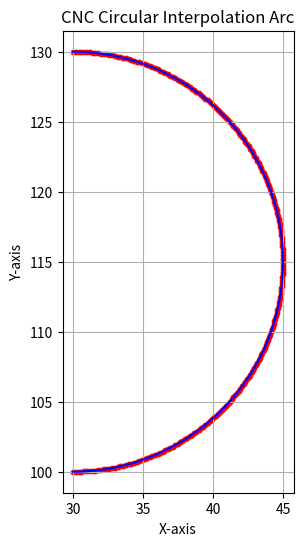

Source code (Python):
import math
import matplotlib.pyplot as plt

def parse_gcode(gcode, prev_gcode_params={'cmd': None, 'x': None, 'y': None , 'i': None, 'j': None, 'r': None, 'f': None}):
    # Initialize the parameters
    command = None
    r = None
    x = prev_gcode_params['x']
    y = prev_gcode_params['y']
    i = prev_gcode_params['i']
    j = prev_gcode_params['j']
    # r = prev_gcode_params['r']
    f = prev_gcode_params['f']

    # Split the gcode string and iterate through the parts
    parts = gcode.split()
    for part in parts:
        if part.startswith('G'):
            command = part
        elif part.startswith('X'):
            x = float(part[1:])
        elif part.startswith('Y'):
            y = float(part[1:])
        elif part.startswith('I'):
            i = float(part[1:])
        elif part.startswith('J'):
            j = float(part[1:])
        elif part.startswith('R'):
            r = float(part[1:])

    return (command, x, y, i, j, r, f)

def cnc_circular_interpolation(command, x, y, i=None, j=None, r=None, resolution=0.2):
    # Start point is at (0, 0)
    start_x, start_y = 30, 100
    full_circle_flag = False

    if r is not None:
        # Calculate the distance between start and end points
        dx = x - start_x
        dy = y - start_y
        d = math.sqrt(dx**2 + dy**2)

        if d > 2 * abs(r):
            raise ValueError("Distance between start and end points is greater than the diameter of the circle")

        # Calculate the midpoint
        mx, my = (start_x + x) / 2, (start_y + y) / 2

        # Calculate the distance from the midpoint to the center of the circle
        h = math.sqrt(r**2 - (d/2)**2)

        if command == 'G02':  # Clockwise
            xc = mx + h * dy / d
            yc = my - h * dx / d
        elif command == 'G03':  # Counterclockwise
            xc = mx - h * dy / d
            yc = my + h * dx / d

        radius = r
    else:
        if i == 0 and j == 0:
            # When I and J are both zero, assume full circle
            radius = math.sqrt((x - start_x)**2 + (y - start_y)**2) / 2
            xc = (start_x + x) / 2
            yc = (start_y + y) / 2
            full_circle_flag = True
        else:
            xc = start_x + i
            yc = start_y + j
            radius = math.sqrt(i**2 + j**2)
            full_circle_flag = False

    if radius <= 0:
        raise ValueError("Radius must be positive and non-zero")

    # Calculate start and end angles
    start_angle = math.atan2(start_y - yc, start_x - xc)
    end_angle = math.atan2(y - yc, x - xc)

    if full_circle_flag:
        # Ensure a full circle is made
        if command == 'G02':  # Clockwise
            end_angle = start_angle - 2 * math.pi
        elif command == 'G03':  # Counterclockwise
            end_angle = start_angle + 2 * math.pi
    else:
        # Adjust the end angle based on the direction
        if command == 'G02':  # Clockwise
            if end_angle > start_angle:
                end_angle -= 2 * math.pi
        elif command == 'G03':  # Counterclockwise
            if end_angle < start_angle:
                end_angle += 2 * math.pi

    # Calculate the angular difference
    angular_difference = end_angle - start_angle

    # Ensure the number of points is at least one
    if resolution <= 0:
        raise ValueError("Resolution must be positive and non-zero")
    num_points = max(int(abs(angular_difference) / (resolution / radius)), 100)

    # Generate the points along the arc
    points = []
    for i in range(num_points + 1):
        angle = start_angle + i * angular_difference / num_points
        px = xc + radius * math.cos(angle)
        py = yc + radius * math.sin(angle)
        points.append([px, py])

    # Ensure the last point is exactly the end point, if not a full circle
    if not full_circle_flag:
        points[-1] = [x, y]

    return points

def plot_circle(points):
    # Separate the x and y coordinates
    x_coords, y_coords = zip(*points)

    # Plot the points
    plt.figure(figsize=(6, 6))
    plt.plot(x_coords, y_coords, 'b-')  # Blue line for the arc
    plt.scatter(x_coords, y_coords, color='red', s=10)  # Red dots for the points

    # Set equal scaling and labels
    plt.gca().set_aspect('equal', adjustable='box')
    plt.xlabel('X-axis')
    plt.ylabel('Y-axis')
    plt.title('CNC Circular Interpolation Arc')
    plt.grid(True)
    plt.show()

# # Example G-code
# # gcode = "G03 X10 Y10 I0 J0"
# # gcode = "G02 X10 Y10 I5 J5"
# # gcode = "G01 X10 Y-12"
# gcode = "G02 X10 Y10 R10"

# # Parse the G-code
# command, x, y, i, j, r, f = parse_gcode(gcode)

# # Generate the circular interpolation points
# points = cnc_circular_interpolation(command, x, y, i, j, r)

# # Plot the circle
# plot_circle(points)



if __name__ == "__main__":
    # Circular interpolation  gcodes
    prev_gcode_params = {'cmd': None, 'x': None, 'y': None , 'i': None, 'j': None, 'r': None, 'f': None}
    
    gcode = "G01 X10 Y10"
    command, x, y, i, j, r, f = parse_gcode(gcode=gcode, prev_gcode_params=prev_gcode_params)
    prev_gcode_params = {'cmd': command, 'x': x, 'y': y , 'i': i, 'j': j, 'r': r, 'f': f}
    
    gcode = "G03 X15"
    command, x, y, i, j, r, f = parse_gcode(gcode=gcode, prev_gcode_params=prev_gcode_params)
    prev_gcode_params = {'cmd': command, 'x': x, 'y': y , 'i': i, 'j': j, 'r': r, 'f': f}
    
    gcode = "G02 X30 Y130 I0 J0"
    gcode = "G02 X30 Y130 R15"
    gcode = "G03 X30 Y130 I0 J15"
    command, x, y, i, j, r, f = parse_gcode(gcode=gcode, prev_gcode_params=prev_gcode_params)
    prev_gcode_params = {'cmd': command, 'x': x, 'y': y , 'i': i, 'j': j, 'r': r, 'f': f}
    points = cnc_circular_interpolation(command, x, y, i, j, r)
    plot_circle(points)
    
